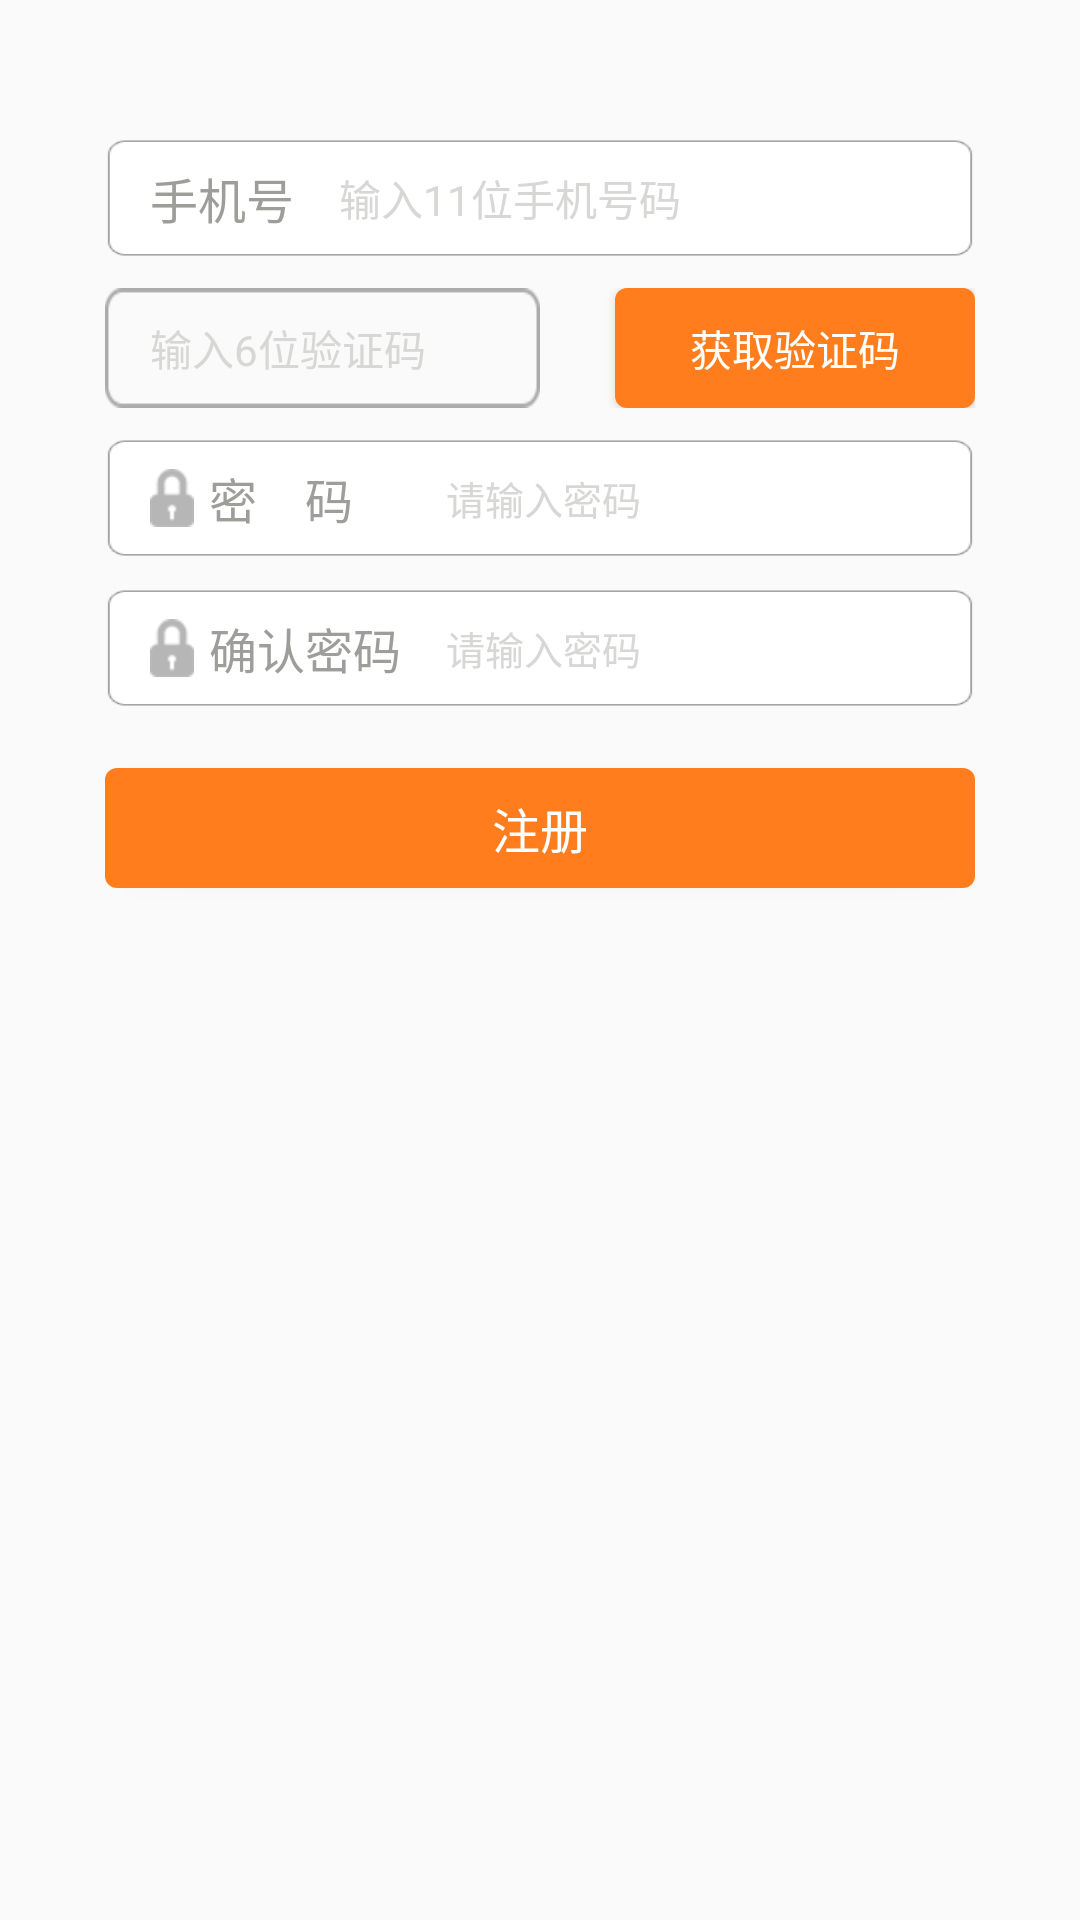

Produce the Android XML layout that renders to this screen, including the resource entries it uses.
<!-- AndroidManifest.xml: application theme AppTheme -->
<!-- res/layout/content_register.xml -->
<?xml version="1.0" encoding="utf-8"?>
<RelativeLayout xmlns:android="http://schemas.android.com/apk/res/android"
    xmlns:app="http://schemas.android.com/apk/res-auto"
    xmlns:tools="http://schemas.android.com/tools"
    android:layout_width="match_parent"
    android:layout_height="match_parent"
    android:paddingBottom="@dimen/activity_vertical_margin"
    android:paddingTop="@dimen/activity_vertical_margin"
    app:layout_behavior="@string/appbar_scrolling_view_behavior"
    tools:context="com.ltbrew.brewbeer.uis.activity.RegisterActivity"
    tools:showIn="@layout/activity_register">

    <LinearLayout
        android:id="@+id/LinearLayout01"
        android:layout_width="match_parent"
        android:layout_height="wrap_content"
        android:layout_marginTop="10dp"
        android:orientation="vertical" >

        <LinearLayout
            android:id="@+id/LinearLayout1"
            android:layout_width="match_parent"
            android:layout_height="40dp"
            android:layout_marginLeft="35dp"
            android:layout_marginRight="35dp"
            android:layout_marginTop="20dp"
            android:background="@mipmap/login_bg_phone"
            android:orientation="horizontal" >

            <TextView
                android:id="@+id/textView1"
                android:layout_width="wrap_content"
                android:layout_height="wrap_content"
                android:layout_gravity="left|center_vertical"
                android:layout_marginLeft="15dp"
                android:text="手机号"
                android:textColor="#9D9D9A"
                android:textSize="16sp" />

            <EditText
                android:id="@+id/reg_phone_no_edt"
                android:layout_width="match_parent"
                android:layout_height="40dp"
                android:layout_gravity="center_vertical"
                android:background="@null"
                android:ems="10"
                android:hint="输入11位手机号码"
                android:inputType="number"
                android:paddingLeft="15dp"
                android:textColorHint="#D7D8D5"
                android:textCursorDrawable="@drawable/text_cursor"
                android:textSize="14sp" />
        </LinearLayout>

        <LinearLayout
            android:layout_width="match_parent"
            android:layout_height="40dp"
            android:layout_marginLeft="35dp"
            android:layout_marginRight="35dp"
            android:layout_marginTop="10dp"
            android:orientation="horizontal" >

            <EditText
                android:id="@+id/edit_reg_code"
                android:layout_width="match_parent"
                android:layout_height="40dp"
                android:layout_gravity="center_vertical"
                android:layout_weight="1"
                android:background="@mipmap/login_bg_sms"
                android:ems="10"
                android:maxLength="6"
                android:hint="输入6位验证码"
                android:inputType="number"
                android:paddingLeft="15dp"
                android:textColorHint="#D7D8D5"
                android:textCursorDrawable="@drawable/text_cursor"
                android:textSize="14sp" />

            <Button
                android:id="@+id/btn_req_code"
                style="@style/style_bg_btn_white_corn"
                android:layout_width="match_parent"
                android:layout_height="40dp"
                android:layout_gravity="center_vertical"
                android:layout_marginLeft="25dp"
                android:layout_weight="1"
                android:text="获取验证码" />
        </LinearLayout>

        <LinearLayout
            android:id="@+id/LinearLayout02"
            android:layout_width="match_parent"
            android:layout_height="40dp"
            android:layout_marginLeft="35dp"
            android:layout_marginRight="35dp"
            android:layout_marginTop="10dp"
            android:background="@mipmap/login_bg_phone"
            android:orientation="horizontal"
            >

            <RelativeLayout
                android:layout_width="wrap_content"
                android:layout_height="match_parent"
                android:gravity="center_vertical" >

                <TextView
                    android:id="@+id/TextView02"
                    android:layout_width="wrap_content"
                    android:layout_height="wrap_content"
                    android:layout_gravity="center_vertical"
                    android:layout_marginLeft="15dp"
                    android:drawableLeft="@mipmap/login_regist_lock"
                    android:drawablePadding="5dp"
                    android:text="密　码　"
                    android:textColor="#9D9D9A"
                    android:textSize="16sp" />
            </RelativeLayout>

            <EditText
                android:id="@+id/edt_reg_pwd"
                android:layout_width="match_parent"
                android:layout_height="40dp"
                android:layout_gravity="center_vertical"
                android:layout_weight="1"
                android:background="@null"
                android:ems="10"
                android:hint="请输入密码"
                android:inputType="textPassword"
                android:paddingLeft="15dp"
                android:textColorHint="#D7D8D5"
                android:textCursorDrawable="@drawable/text_cursor"
                android:textSize="13sp" />
        </LinearLayout>

        <LinearLayout
            android:id="@+id/LinearLayout03"
            android:layout_width="match_parent"
            android:layout_height="40dp"
            android:layout_marginLeft="35dp"
            android:layout_marginRight="35dp"
            android:layout_marginTop="10dp"
            android:background="@mipmap/login_bg_phone"
            android:orientation="horizontal"
            >

            <RelativeLayout
                android:layout_width="wrap_content"
                android:layout_height="match_parent"
                android:gravity="center_vertical" >

                <TextView
                    android:id="@+id/TextView01"
                    android:layout_width="wrap_content"
                    android:layout_height="wrap_content"
                    android:layout_gravity="center_vertical"
                    android:layout_marginLeft="15dp"
                    android:drawableLeft="@mipmap/login_regist_lock"
                    android:drawablePadding="5dp"
                    android:text="确认密码"
                    android:textColor="#9D9D9A"
                    android:textCursorDrawable="@drawable/text_cursor"
                    android:textSize="16sp" />
            </RelativeLayout>

            <EditText
                android:id="@+id/ed_psw_2"
                android:layout_width="match_parent"
                android:layout_height="40dp"
                android:layout_gravity="center_vertical"
                android:layout_weight="1"
                android:background="@null"
                android:ems="10"
                android:hint="请输入密码"
                android:inputType="textPassword"
                android:paddingLeft="15dp"
                android:textColorHint="#D7D8D5"
                android:textCursorDrawable="@drawable/text_cursor"
                android:textSize="13sp" >
            </EditText>
        </LinearLayout>
    </LinearLayout>

    <Button
        android:id="@+id/bt_regist_ok"
        style="@style/style_bg_btn_white_corn"
        android:layout_below="@id/LinearLayout01"
        android:layout_width="match_parent"
        android:layout_height="40dp"
        android:layout_marginLeft="35dp"
        android:layout_marginRight="35dp"
        android:layout_marginTop="20dp"
        android:text="注册"
        android:textSize="16sp" />

</RelativeLayout>
<!-- res/layout/activity_register.xml (included above) -->
<?xml version="1.0" encoding="utf-8"?>
<android.support.design.widget.CoordinatorLayout xmlns:android="http://schemas.android.com/apk/res/android"
    xmlns:app="http://schemas.android.com/apk/res-auto"
    xmlns:tools="http://schemas.android.com/tools"
    android:layout_width="match_parent"
    android:layout_height="match_parent"
    android:fitsSystemWindows="true"
    tools:context=".uis.activity.RegisterActivity">

    <android.support.design.widget.AppBarLayout
        android:layout_width="match_parent"
        android:layout_height="wrap_content"
        android:theme="@style/AppTheme.AppBarOverlay">
        <include layout="@layout/layout_toolbar"/>

    </android.support.design.widget.AppBarLayout>

    <include layout="@layout/content_register" />

</android.support.design.widget.CoordinatorLayout>
<!-- res/layout/layout_toolbar.xml (included above) -->
<?xml version="1.0" encoding="utf-8"?>
<LinearLayout xmlns:android="http://schemas.android.com/apk/res/android"
    xmlns:app="http://schemas.android.com/apk/res-auto"
    android:orientation="vertical"
    android:layout_width="match_parent"
    android:layout_height="wrap_content">
    <android.support.v7.widget.Toolbar
        android:id="@+id/toolbar"
        android:layout_width="match_parent"
        android:layout_height="?attr/actionBarSize"
        style="@style/toolbarStyle"
        app:popupTheme="@style/AppTheme.PopupOverlay" >

        <ImageView
            android:id="@+id/backIv"
            android:layout_width="48dp"
            android:layout_height="match_parent"
            android:background="@null"
            android:padding="12dp"
            android:src="@mipmap/left_arrow"/>
        <TextView
            android:id="@+id/centerTitle"
            android:layout_width="wrap_content"
            android:layout_height="match_parent"
            android:layout_gravity="center"
            android:textColor="#ffffff"
            android:gravity="center_vertical"
            android:textSize="20dp"
            android:textStyle="bold"
            android:text="Daufim"/>
        </android.support.v7.widget.Toolbar>
</LinearLayout>
<!-- resources referenced by this layout -->
<resources>
  <dimen name="activity_vertical_margin">16dp</dimen>
  <!-- drawable text_cursor (drawable) -->
  <?xml version="1.0" encoding="utf-8"?>
  <shape xmlns:android="http://schemas.android.com/apk/res/android"
      android:shape="rectangle" >
  
      <size
          android:height="10dp"
          android:width="2dp" />
  
      <solid android:color="#000000" />
  
  </shape>
  <!-- mipmap left_arrow: png bitmap (mipmap-hdpi, 1207 bytes) -->
  <!-- mipmap login_bg_phone: png bitmap (mipmap-hdpi, 3810 bytes) -->
  <!-- mipmap login_bg_sms: png bitmap (mipmap-hdpi, 720 bytes) -->
  <!-- mipmap login_regist_lock: png bitmap (mipmap-hdpi, 727 bytes) -->
  <style name="AppTheme.AppBarOverlay" parent="ThemeOverlay.AppCompat.ActionBar" />
  <style name="AppTheme.PopupOverlay" parent="ThemeOverlay.AppCompat.Light" />
  <style name="style_bg_btn_white_corn">
          <item name="android:textColor">@android:color/white</item>
          <item name="android:background">@drawable/bg_btn_primary_corn</item>
      </style>
  <style name="toolbarStyle">
          <item name="android:background">@mipmap/title_bar_bg</item>
      </style>
  <style name="AppTheme" parent="Theme.AppCompat.DayNight.NoActionBar">
          
          <item name="colorPrimary">@color/colorPrimary</item>
          <item name="colorPrimaryDark">@color/colorPrimaryDark</item>
          <item name="colorAccent">@color/colorAccent</item>
      </style>
  <!-- drawable bg_btn_primary_corn (drawable) -->
  <?xml version="1.0" encoding="utf-8"?>
  <selector xmlns:android="http://schemas.android.com/apk/res/android">
  
      <item android:drawable="@drawable/bg_btn_primary_corn_nomal" android:state_pressed="false"/>
      <item android:drawable="@drawable/bg_btn_primary_corn_press" android:state_pressed="true"/>
  
  </selector>
  <color name="colorPrimary">#ff7d1d</color>
  <color name="colorPrimaryDark">#ff5e3a</color>
  <color name="colorAccent">#f59b45</color>
  <!-- drawable bg_btn_primary_corn_nomal (drawable) -->
  <?xml version="1.0" encoding="utf-8"?>
  <shape xmlns:android="http://schemas.android.com/apk/res/android"
      android:shape="rectangle" >
  
  
      <solid android:color="@color/colorPrimary" />
  
      <corners android:radius="4dp" />
  
  </shape>
  <!-- drawable bg_btn_primary_corn_press (drawable) -->
  <?xml version="1.0" encoding="utf-8"?>
  <shape xmlns:android="http://schemas.android.com/apk/res/android"
      android:shape="rectangle" >
  
      <solid android:color="@color/colorPrimaryDark" />
  
      <corners android:radius="4dp" />
  
  </shape>
</resources>
